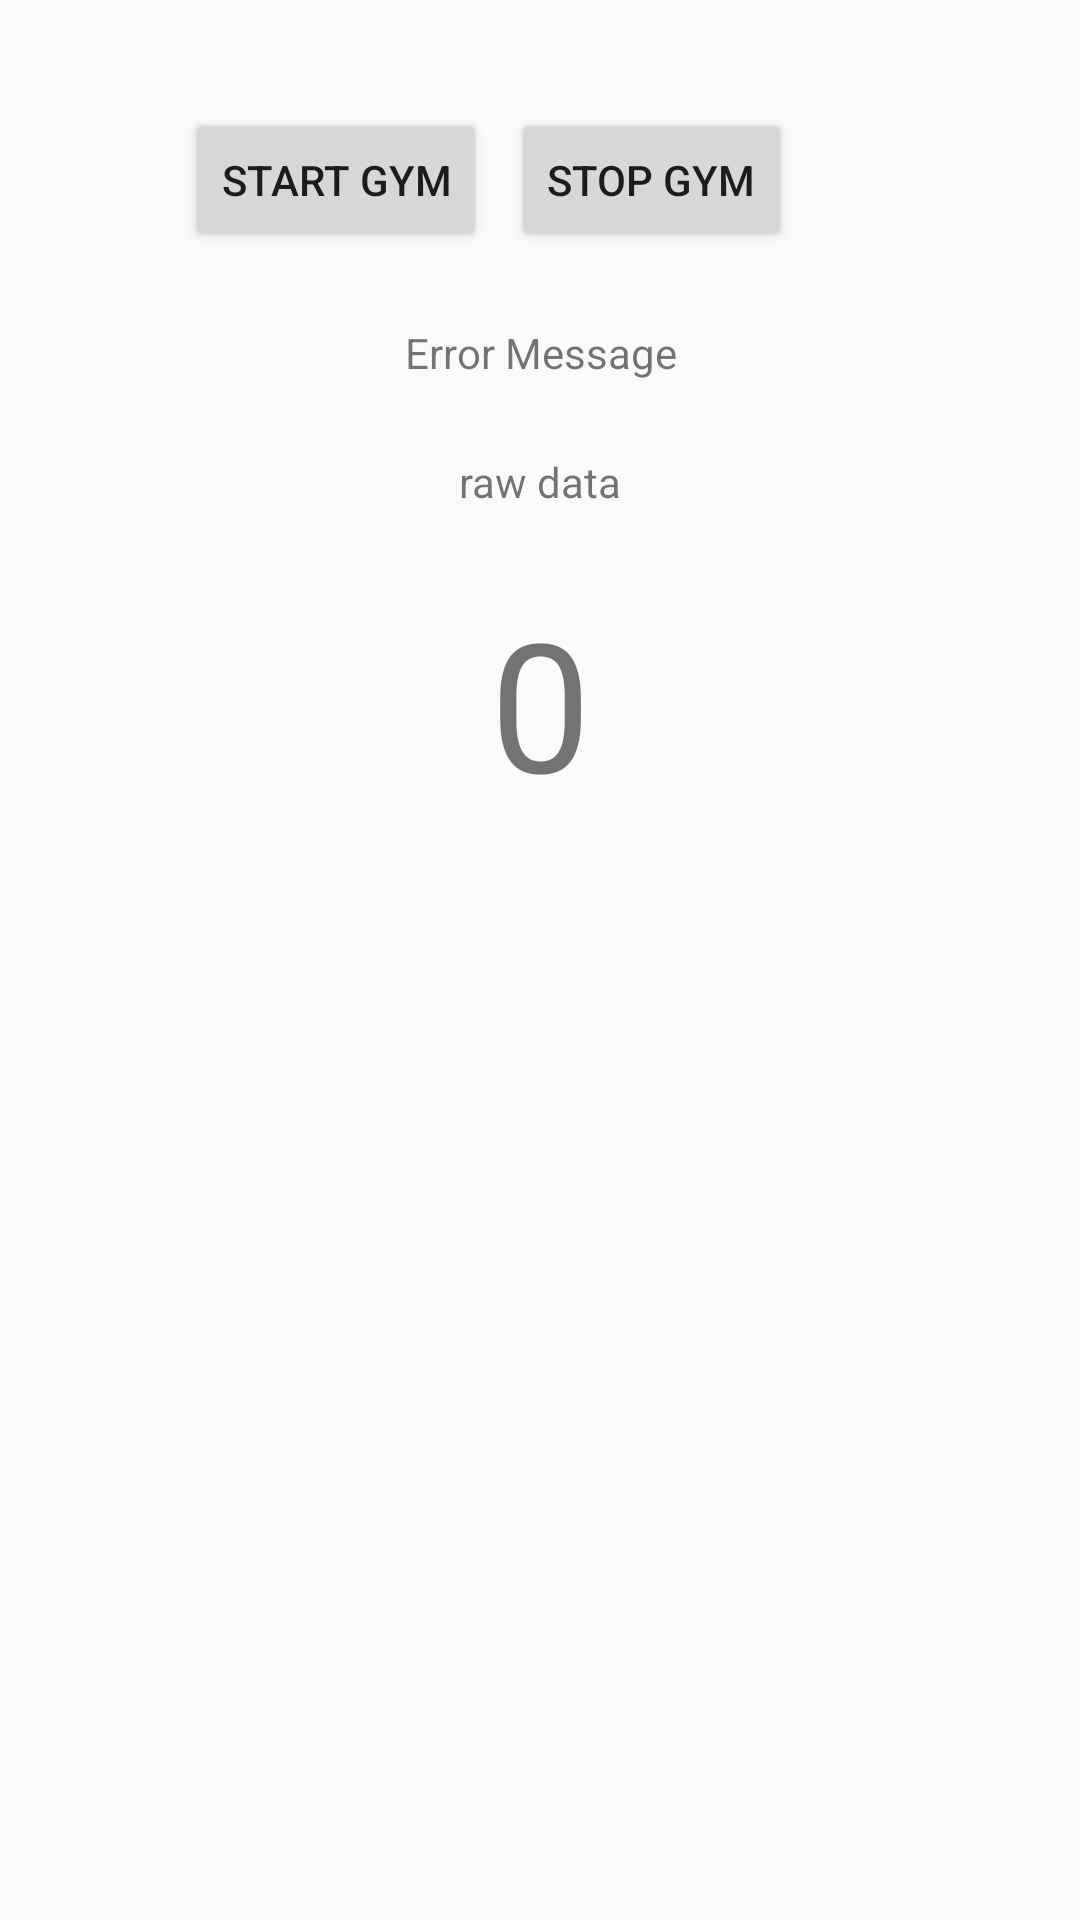

This screen was rendered from an Android layout file. Write that file and the resources it references.
<!-- AndroidManifest.xml: application theme AppTheme -->
<!-- res/layout/activity_rep_count.xml -->
<?xml version="1.0" encoding="utf-8"?>
<android.support.constraint.ConstraintLayout
    xmlns:android="http://schemas.android.com/apk/res/android"
    xmlns:app="http://schemas.android.com/apk/res-auto"
    xmlns:tools="http://schemas.android.com/tools"
    android:layout_width="match_parent"
    android:layout_height="match_parent">


    <Button
        android:id="@+id/startGym_Button"
        android:layout_width="wrap_content"
        android:layout_height="wrap_content"
        android:layout_marginEnd="8dp"
        android:layout_marginStart="8dp"
        android:layout_marginTop="36dp"
        android:text="Start Gym"
        app:layout_constraintEnd_toEndOf="parent"
        app:layout_constraintHorizontal_bias="0.22"
        app:layout_constraintStart_toStartOf="parent"
        app:layout_constraintTop_toTopOf="parent" />

    <Button
        android:id="@+id/stopGym_Button"
        android:layout_width="wrap_content"
        android:layout_height="wrap_content"
        android:layout_marginStart="8dp"
        android:text="Stop Gym"
        app:layout_constraintLeft_toLeftOf="parent"
        app:layout_constraintRight_toRightOf="parent"
        app:layout_constraintStart_toEndOf="@+id/startGym_Button"
        app:layout_constraintTop_toTopOf="@+id/startGym_Button" />

    <TextView
        android:id="@+id/rawData_TextView"
        android:layout_width="0dp"
        android:layout_height="wrap_content"
        android:layout_marginTop="24dp"
        android:gravity="center"
        android:text="raw data"
        app:layout_constraintLeft_toLeftOf="parent"
        app:layout_constraintRight_toRightOf="parent"
        app:layout_constraintTop_toBottomOf="@+id/errorMessage_TextView" />

    <TextView
        android:id="@+id/repCount_TextView"
        android:layout_width="0dp"
        android:layout_height="wrap_content"
        android:layout_marginTop="24dp"
        android:text="0"
        android:textSize="60sp"
        android:gravity="center"
        app:layout_constraintLeft_toLeftOf="parent"
        app:layout_constraintRight_toRightOf="parent"
        app:layout_constraintTop_toBottomOf="@+id/rawData_TextView" />

    <TextView
        android:id="@+id/errorMessage_TextView"
        android:layout_width="0dp"
        android:layout_height="wrap_content"
        android:layout_marginEnd="8dp"
        android:layout_marginStart="8dp"
        android:layout_marginTop="24dp"
        android:text="Error Message"
        android:gravity="center"
        app:layout_constraintEnd_toEndOf="parent"
        app:layout_constraintStart_toStartOf="parent"
        app:layout_constraintTop_toBottomOf="@+id/startGym_Button" />
</android.support.constraint.ConstraintLayout>
<!-- resources referenced by this layout -->
<resources>
  <style name="AppTheme" parent="Theme.AppCompat.DayNight.DarkActionBar">
          
          <item name="colorPrimary">@color/colorPrimary</item>
          <item name="colorPrimaryDark">@color/colorPrimaryDark</item>
          <item name="colorAccent">@color/colorAccent</item>
          
      </style>
  <color name="colorPrimary">#455A64</color>
  <color name="colorPrimaryDark">#263238</color>
  <color name="colorAccent">#00BCD4</color>
</resources>
